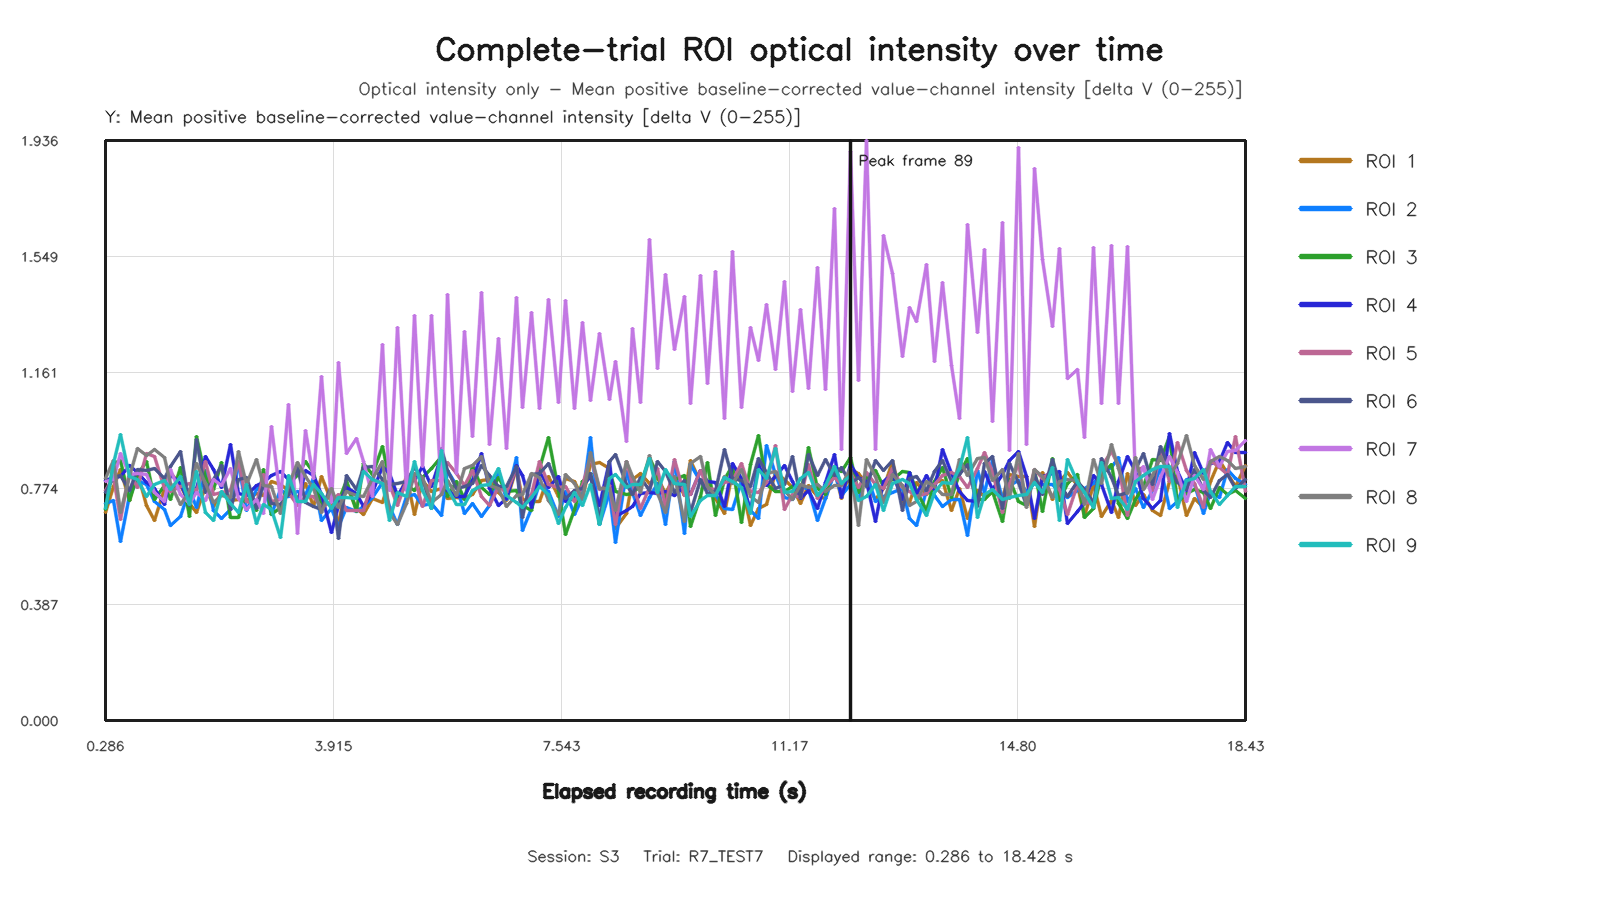

Source data for this figure (header and first rows):
capture_frame_id, elapsed_time_s, roi1_value, roi2_value, roi3_value, roi4_value, roi5_value, roi6_value, roi7_value, roi8_value, roi9_value
0, 0.2863, 0.6936, 0.7243, 0.7035, 0.7998, 0.766, 0.761, 0.7977, 0.8091, 0.7064
1, 0.4186, 0.7801, 0.735, 0.858, 0.8127, 0.8151, 0.8098, 0.8029, 0.8687, 0.8586
2, 0.5279, 0.8374, 0.5964, 0.8686, 0.8144, 0.6697, 0.8193, 0.8917, 0.6935, 0.9544
3, 0.6721, 0.7347, 0.75, 0.7355, 0.8507, 0.8292, 0.769, 0.82, 0.8137, 0.8158
4, 0.7994, 0.8272, 0.8026, 0.8205, 0.8268, 0.7782, 0.8382, 0.8237, 0.9068, 0.8041
5, 0.931, 0.7166, 0.7889, 0.8646, 0.793, 0.8908, 0.8343, 0.8198, 0.8844, 0.7462
6, 1.072, 0.6661, 0.7307, 0.7378, 0.7739, 0.8823, 0.8414, 0.7616, 0.9047, 0.786
7, 1.217, 0.774, 0.7032, 0.784, 0.7222, 0.7747, 0.8066, 0.7303, 0.8763, 0.7994
8, 1.328, 0.8264, 0.6516, 0.7362, 0.8219, 0.7641, 0.8469, 0.8365, 0.7921, 0.7726
9, 1.481, 0.7845, 0.6814, 0.8445, 0.7904, 0.7804, 0.8964, 0.7534, 0.7198, 0.8152
10, 1.617, 0.7238, 0.7719, 0.6818, 0.7251, 0.7922, 0.7191, 0.7257, 0.7658, 0.7215
11, 1.728, 0.6958, 0.7107, 0.9477, 0.7745, 0.7659, 0.9384, 0.7602, 0.8588, 0.8305
12, 1.872, 0.7802, 0.8331, 0.8095, 0.8807, 0.8636, 0.7611, 0.734, 0.7915, 0.6926
13, 2, 0.7135, 0.7018, 0.7723, 0.8373, 0.7537, 0.8059, 0.8045, 0.729, 0.6664
14, 2.138, 0.7609, 0.675, 0.8624, 0.779, 0.7626, 0.8507, 0.7851, 0.7499, 0.7641
15, 2.272, 0.7329, 0.7035, 0.6772, 0.9217, 0.7671, 0.7034, 0.8418, 0.7445, 0.7254
16, 2.409, 0.736, 0.8611, 0.6769, 0.7593, 0.866, 0.803, 0.7426, 0.899, 0.6945
17, 2.527, 0.7349, 0.7006, 0.7691, 0.7494, 0.7315, 0.8108, 0.7057, 0.7867, 0.7879
18, 2.683, 0.7579, 0.7722, 0.7014, 0.7859, 0.7218, 0.707, 0.736, 0.8713, 0.6572
19, 2.8, 0.7525, 0.7928, 0.8384, 0.7939, 0.8211, 0.7864, 0.6894, 0.7828, 0.7217
20, 2.928, 0.7984, 0.6891, 0.6877, 0.8181, 0.7319, 0.7234, 0.982, 0.7816, 0.7058
21, 3.073, 0.7888, 0.7707, 0.7113, 0.8318, 0.7382, 0.721, 0.7379, 0.6919, 0.6093
22, 3.2, 0.7668, 0.7485, 0.7926, 0.8036, 0.7596, 0.7532, 1.055, 0.7839, 0.8165
23, 3.341, 0.7402, 0.7657, 0.8189, 0.7223, 0.7183, 0.8461, 0.6244, 0.86, 0.7298
24, 3.472, 0.791, 0.7533, 0.866, 0.8339, 0.7473, 0.7273, 0.9694, 0.8149, 0.7298
25, 3.6, 0.7153, 0.8089, 0.829, 0.819, 0.7468, 0.7141, 0.8075, 0.7748, 0.7884
26, 3.728, 0.8138, 0.6691, 0.716, 0.7554, 0.7109, 0.7044, 1.148, 0.6928, 0.7579
27, 3.882, 0.7295, 0.7075, 0.76, 0.6289, 0.7315, 0.7859, 0.7273, 0.7739, 0.7068
28, 4, 0.6589, 0.6489, 0.7302, 0.7179, 0.7559, 0.6075, 1.195, 0.7097, 0.7456
29, 4.128, 0.7857, 0.7107, 0.8015, 0.779, 0.7001, 0.8175, 0.8897, 0.7635, 0.7441
30, 4.274, 0.7072, 0.6982, 0.6987, 0.7587, 0.6993, 0.7713, 0.9416, 0.7497, 0.7398
31, 4.4, 0.6887, 0.7148, 0.8587, 0.714, 0.7011, 0.8435, 0.8644, 0.7466, 0.8299
32, 4.535, 0.7399, 0.7431, 0.8207, 0.762, 0.8011, 0.8488, 0.7486, 0.8074, 0.8046
33, 4.699, 0.726, 0.7956, 0.9154, 0.8489, 0.7956, 0.8051, 1.254, 0.8628, 0.7918
34, 4.806, 0.8015, 0.7128, 0.8022, 0.8239, 0.7877, 0.7885, 0.7682, 0.6938, 0.6679
35, 4.928, 0.7294, 0.6552, 0.7485, 0.7497, 0.7164, 0.7898, 1.313, 0.6543, 0.7613
36, 5.079, 0.8141, 0.7477, 0.7839, 0.7979, 0.8013, 0.7964, 0.7673, 0.7229, 0.7492
37, 5.2, 0.6874, 0.7541, 0.7693, 0.8007, 0.8117, 0.8446, 1.351, 0.8241, 0.864
38, 5.328, 0.7997, 0.7164, 0.8123, 0.8464, 0.715, 0.8074, 0.8461, 0.8098, 0.7686
39, 5.473, 0.7651, 0.7238, 0.84, 0.7814, 0.8015, 0.7063, 1.351, 0.7283, 0.7088
40, 5.627, 0.7738, 0.6827, 0.8807, 0.8836, 0.8004, 0.9062, 0.7541, 0.7529, 0.8995
41, 5.728, 0.7406, 0.8351, 0.749, 0.7664, 0.8603, 0.8337, 1.422, 0.8015, 0.7733
42, 5.872, 0.744, 0.7834, 0.7988, 0.748, 0.8259, 0.7753, 0.8239, 0.7515, 0.7205
43, 6.001, 0.7401, 0.6922, 0.7378, 0.7488, 0.7854, 0.7819, 1.299, 0.842, 0.7202
44, 6.131, 0.754, 0.7246, 0.8512, 0.7994, 0.8329, 0.7903, 0.947, 0.8501, 0.769
45, 6.276, 0.8004, 0.6802, 0.7766, 0.8909, 0.7467, 0.8499, 1.43, 0.8812, 0.7833
46, 6.399, 0.8049, 0.7188, 0.7552, 0.7756, 0.7163, 0.8183, 0.9219, 0.7858, 0.7877
47, 6.538, 0.7619, 0.8339, 0.8105, 0.7174, 0.7826, 0.7809, 1.274, 0.7741, 0.8416
48, 6.672, 0.7339, 0.7371, 0.7659, 0.7422, 0.7621, 0.7805, 0.9078, 0.714, 0.7507
49, 6.821, 0.8409, 0.8793, 0.7677, 0.8515, 0.8444, 0.8483, 1.411, 0.7504, 0.7286
50, 6.928, 0.7368, 0.6329, 0.7188, 0.8193, 0.7144, 0.6791, 1.044, 0.7539, 0.7117
51, 7.072, 0.7325, 0.7088, 0.7019, 0.7125, 0.7538, 0.8195, 1.363, 0.8229, 0.743
52, 7.199, 0.7324, 0.7913, 0.8413, 0.8308, 0.8644, 0.8256, 1.04, 0.81, 0.7801
53, 7.343, 0.8152, 0.763, 0.9453, 0.7765, 0.7871, 0.8586, 1.405, 0.7339, 0.7541
54, 7.493, 0.7483, 0.6808, 0.7672, 0.8147, 0.7769, 0.7758, 1.061, 0.6865, 0.6589
55, 7.6, 0.8065, 0.7637, 0.6212, 0.7311, 0.7793, 0.7407, 1.403, 0.8203, 0.7124
56, 7.755, 0.799, 0.6877, 0.7048, 0.7416, 0.7293, 0.7671, 1.041, 0.7912, 0.7594
57, 7.871, 0.7457, 0.7447, 0.7986, 0.7813, 0.7858, 0.7756, 1.328, 0.7363, 0.7192
58, 8.009, 0.8552, 0.9443, 0.8231, 0.815, 0.8802, 0.8237, 1.068, 0.8941, 0.7867
59, 8.144, 0.8611, 0.6535, 0.6585, 0.7168, 0.7695, 0.6688, 1.291, 0.7748, 0.6547
... 77 more rows
